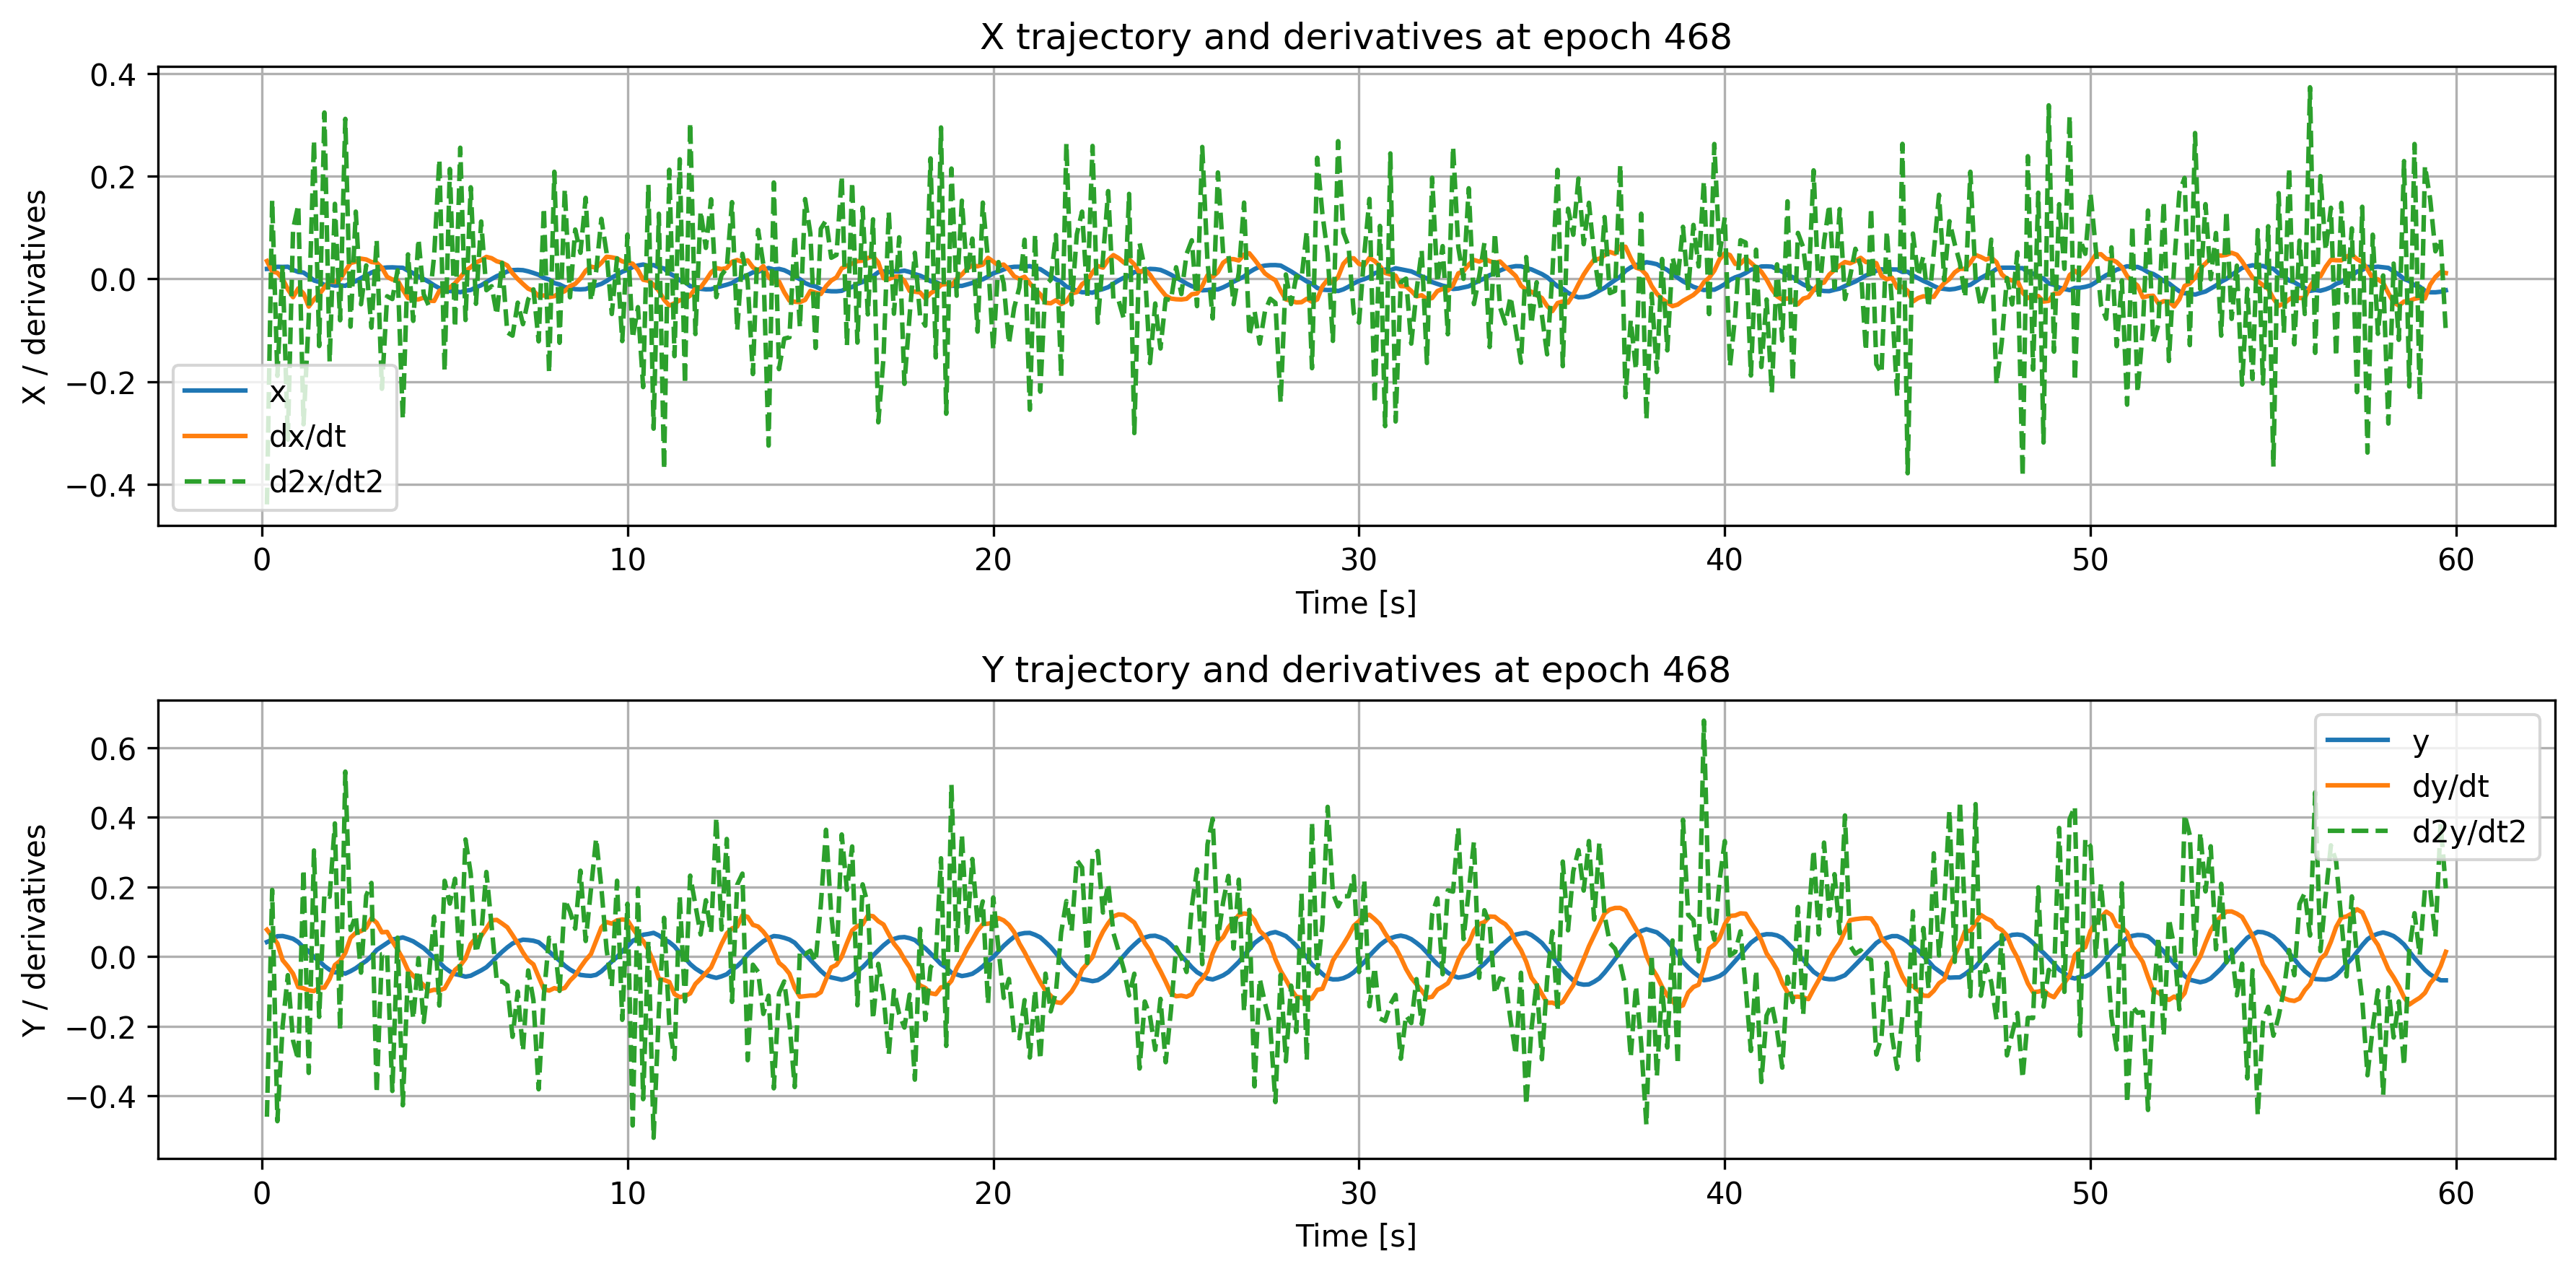

Values plotted in this chart, from the file beside it:
time, x, dxdt, d2xdt2, y, dydt, d2ydt2
0.1429, 0.01947, 0.03474, -0.4387, 0.04197, 0.07715, -0.4594
0.2857, 0.01996, 0.01435, 0.1532, 0.0483, 0.05801, 0.1914
0.4286, 0.02357, 0.01183, -0.1886, 0.05854, 0.03796, -0.4721
0.5714, 0.02334, 0.0002601, 0.02666, 0.05915, -0.01001, -0.1993
0.7143, 0.02365, -0.02017, -0.3126, 0.05569, -0.02804, -0.05319
0.8571, 0.01758, -0.03559, 0.09669, 0.05114, -0.04904, -0.2407
1.0, 0.01348, -0.01839, 0.1441, 0.04168, -0.08745, -0.2971
1.143, 0.01232, -0.02831, -0.2829, 0.02615, -0.09078, 0.2505
1.286, 0.005389, -0.05394, -0.07595, 0.01574, -0.09672, -0.3337
1.429, -0.003092, -0.04012, 0.2694, -0.001484, -0.0988, 0.3046
1.571, -0.006074, -0.03021, -0.1306, -0.01249, -0.08938, -0.1728
1.714, -0.01172, -0.01641, 0.3237, -0.02702, -0.08891, 0.1794
1.857, -0.01076, -0.004809, -0.1613, -0.03789, -0.06382, 0.1717
2.0, -0.0131, -0.005896, 0.146, -0.04526, -0.02426, 0.3821
2.143, -0.01245, -0.001214, -0.08049, -0.04482, -0.01205, -0.2112
2.286, -0.01344, 0.01528, 0.3114, -0.0487, 0.01078, 0.5308
2.429, -0.008084, 0.03088, -0.0929, -0.04174, 0.05415, 0.0763
2.571, -0.004621, 0.0336, 0.1309, -0.03323, 0.06806, 0.1185
2.714, 0.001515, 0.03943, -0.04934, -0.0223, 0.07323, -0.046
2.857, 0.006644, 0.03778, 0.02626, -0.01231, 0.08244, 0.1749
3.0, 0.01231, 0.03288, -0.09485, 0.001257, 0.11, 0.2114
3.143, 0.01604, 0.03155, 0.0762, 0.01913, 0.09718, -0.3914
3.286, 0.02132, 0.02171, -0.2139, 0.02902, 0.06975, 0.007392
3.429, 0.02224, 0.004019, -0.03377, 0.03906, 0.07095, 0.009336
3.571, 0.02247, -0.001193, -0.0392, 0.04929, 0.04408, -0.3854
3.714, 0.0219, -0.002787, 0.01688, 0.05166, 0.02043, 0.05434
3.857, 0.02167, -0.02107, -0.2729, 0.05513, -0.006154, -0.4265
4.0, 0.01588, -0.03716, 0.04767, 0.0499, -0.03945, -0.03956
4.143, 0.01106, -0.03959, -0.08167, 0.04386, -0.05504, -0.1787
4.286, 0.004569, -0.03988, 0.07753, 0.03417, -0.06814, -0.00475
4.429, -0.0003375, -0.03647, -0.02982, 0.02439, -0.08188, -0.1876
4.571, -0.005852, -0.04239, -0.05299, 0.01078, -0.09921, -0.05503
4.714, -0.01245, -0.04293, 0.04535, -0.003953, -0.09494, 0.1147
4.857, -0.01812, -0.02308, 0.2327, -0.01635, -0.09678, -0.1404
5.0, -0.01904, -0.01929, -0.1797, -0.0316, -0.09127, 0.2175
5.143, -0.02363, -0.01685, 0.2138, -0.04242, -0.06486, 0.1521
5.286, -0.02386, -0.008351, -0.09482, -0.05014, -0.03804, 0.2233
5.429, -0.02602, 0.003103, 0.2552, -0.05329, -0.02569, -0.05038
5.571, -0.02297, 0.01561, -0.08006, -0.05748, -0.005275, 0.3362
5.714, -0.02156, 0.02262, 0.1782, -0.0548, 0.03575, 0.2382
5.857, -0.01651, 0.03189, -0.04848, -0.04726, 0.05355, 0.01092
6.0, -0.01244, 0.03641, 0.1117, -0.0395, 0.05881, 0.06281
6.143, -0.006103, 0.04282, -0.02198, -0.03046, 0.08064, 0.2428
6.286, -0.00021, 0.04023, -0.01421, -0.01646, 0.1043, 0.08778
6.429, 0.005393, 0.03422, -0.06999, -0.0006688, 0.1054, -0.07245
6.571, 0.009567, 0.03145, 0.03121, 0.01364, 0.0951, -0.07106
6.714, 0.01438, 0.02624, -0.1042, 0.0265, 0.08414, -0.08242
6.857, 0.01706, 0.01091, -0.1104, 0.03768, 0.06181, -0.2302
7.0, 0.0175, -0.0002748, -0.04624, 0.04416, 0.0382, -0.1004
7.143, 0.01699, -0.00987, -0.08809, 0.0486, 0.01169, -0.2708
7.286, 0.01468, -0.01902, -0.04001, 0.0475, -0.01049, -0.03962
7.429, 0.01155, -0.02334, -0.02039, 0.0456, -0.02225, -0.125
7.571, 0.008009, -0.03347, -0.1215, 0.04115, -0.05836, -0.3805
7.714, 0.001987, -0.03226, 0.1385, 0.02893, -0.09344, -0.1106
7.857, -0.001208, -0.03541, -0.1827, 0.01445, -0.09748, 0.05409
8.0, -0.008131, -0.03358, 0.2084, 0.001077, -0.09048, 0.04389
8.143, -0.0108, -0.02757, -0.1244, -0.0114, -0.09437, -0.09842
8.286, -0.01601, -0.02396, 0.175, -0.02589, -0.08977, 0.1628
8.429, -0.01765, -0.01402, -0.03584, -0.03705, -0.06891, 0.1292
8.571, -0.02001, -0.009718, 0.09602, -0.04558, -0.05395, 0.08022
... 358 more rows
